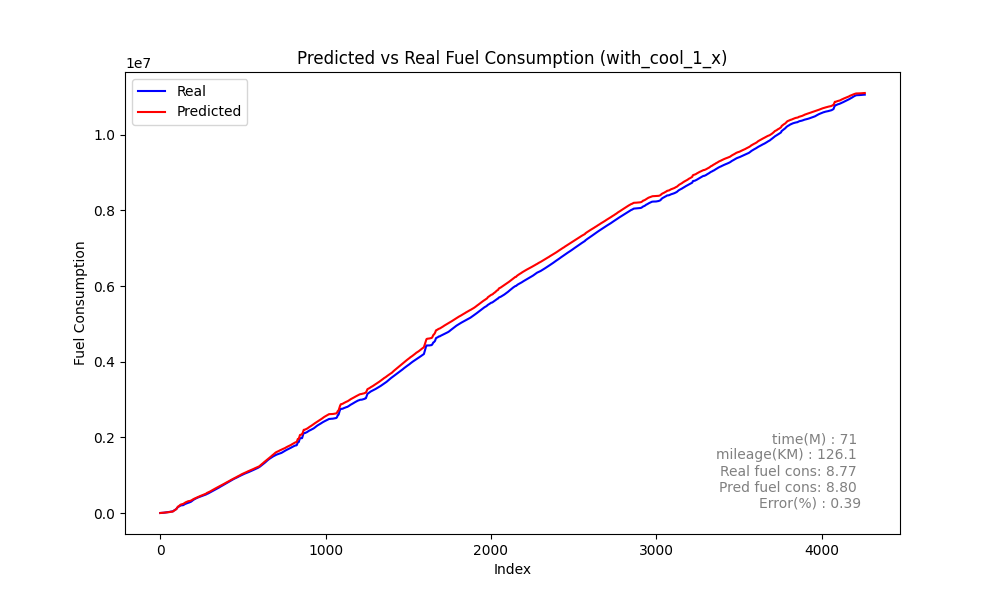

Data behind this chart, as committed beside it:
Speed, Actual, Predicted_sum, Predicted, rate, MAE, MSE, MAPE
0, 214.1, 327.6, 327.6, 214.1, 666, 896748, 41.14
0, 402.9, 613.6, 286, 188.8, 666, 896748, 41.14
0, 730.6, 917.5, 303.9, 327.6, 666, 896748, 41.14
0, 1079, 1231, 313.8, 348, 666, 896748, 41.14
0, 1368, 1549, 317.4, 289.5, 666, 896748, 41.14
0, 1717, 1866, 317.5, 349.2, 666, 896748, 41.14
0, 2079, 2183, 317.1, 361.3, 666, 896748, 41.14
0, 2355, 2499, 316, 276.4, 666, 896748, 41.14
0, 2668, 2815, 315.5, 312.9, 666, 896748, 41.14
0, 2995, 3129, 314.7, 327, 666, 896748, 41.14
0, 3273, 3443, 313.9, 278, 666, 896748, 41.14
0, 3580, 3757, 313.1, 307.3, 666, 896748, 41.14
0, 3949, 4069, 312.4, 369.0, 666, 896748, 41.14
0, 4248, 4381, 311.7, 298.4, 666, 896748, 41.14
0, 4554, 4692, 311, 306.7, 666, 896748, 41.14
0, 4922, 5003, 311.3, 367.2, 666, 896748, 41.14
0, 5192, 5315, 311.8, 270.5, 666, 896748, 41.14
0, 5487, 5629, 314.1, 295.2, 666, 896748, 41.14
0, 5804, 5947, 317.7, 316.7, 666, 896748, 41.14
0, 6098, 6272, 325.2, 293.4, 666, 896748, 41.14
0, 6410, 6617, 345.3, 312.9, 666, 896748, 41.14
0, 7100, 7040, 422.8, 689.8, 666, 896748, 41.14
1, 7683, 7641, 600.7, 583.1, 666, 896748, 41.14
4, 7947, 8185, 544.6, 263.6, 666, 896748, 41.14
6, 8340, 8662, 477.1, 392.8, 666, 896748, 41.14
7, 8787, 9169, 507, 447.7, 666, 896748, 41.14
8, 9392, 9790, 620.5, 604.5, 666, 896748, 41.14
10, 10120, 10419, 629, 727.6, 666, 896748, 41.14
12, 10780, 10949, 530.1, 660.9, 666, 896748, 41.14
13, 11409, 11447, 498.1, 629, 666, 896748, 41.14
14, 12000, 11813, 366.5, 590.2, 666, 896748, 41.14
13, 12411, 12234, 420.8, 411.4, 666, 896748, 41.14
13, 12854, 12643, 408.9, 443, 666, 896748, 41.14
13, 13353, 12990, 346.7, 499, 666, 896748, 41.14
12, 13522, 13329, 339.4, 168.7, 666, 896748, 41.14
11, 13576, 13651, 322.2, 54.52, 666, 896748, 41.14
9, 13904, 14063, 411.1, 327.7, 666, 896748, 41.14
8, 14578, 14732, 669.6, 673.8, 666, 896748, 41.14
10, 15437, 15463, 730.8, 859.1, 666, 896748, 41.14
12, 16499, 16410, 946.7, 1062, 666, 896748, 41.14
15, 17594, 17607, 1197, 1095, 666, 896748, 41.14
18, 18631, 18233, 626.1, 1037, 666, 896748, 41.14
19, 19361, 18773, 539.5, 729.8, 666, 896748, 41.14
20, 19796, 19094, 321.5, 435.3, 666, 896748, 41.14
18, 19890, 19452, 358.1, 93.75, 666, 896748, 41.14
17, 20262, 19782, 329.6, 372, 666, 896748, 41.14
15, 20905, 20202, 419.7, 643.5, 666, 896748, 41.14
15, 21490, 20545, 343.9, 585.1, 666, 896748, 41.14
14, 22143, 20848, 302.3, 653, 666, 896748, 41.14
13, 22442, 21085, 237.7, 299.1, 666, 896748, 41.14
9, 22883, 21352, 266.5, 440.4, 666, 896748, 41.14
4, 23276, 21707, 355.5, 393.2, 666, 896748, 41.14
3, 23648, 22167, 459.3, 372.3, 666, 896748, 41.14
4, 23940, 22585, 418.4, 291.7, 666, 896748, 41.14
4, 24418, 23100, 515.3, 477.7, 666, 896748, 41.14
5, 25172, 23773, 673.1, 754.0, 666, 896748, 41.14
7, 26255, 24820, 1047, 1083, 666, 896748, 41.14
11, 28285, 26553, 1733, 2030, 666, 896748, 41.14
18, 30041, 27618, 1065, 1756, 666, 896748, 41.14
21, 30478, 28175, 556.9, 436.7, 666, 896748, 41.14
... 4,202 more rows
